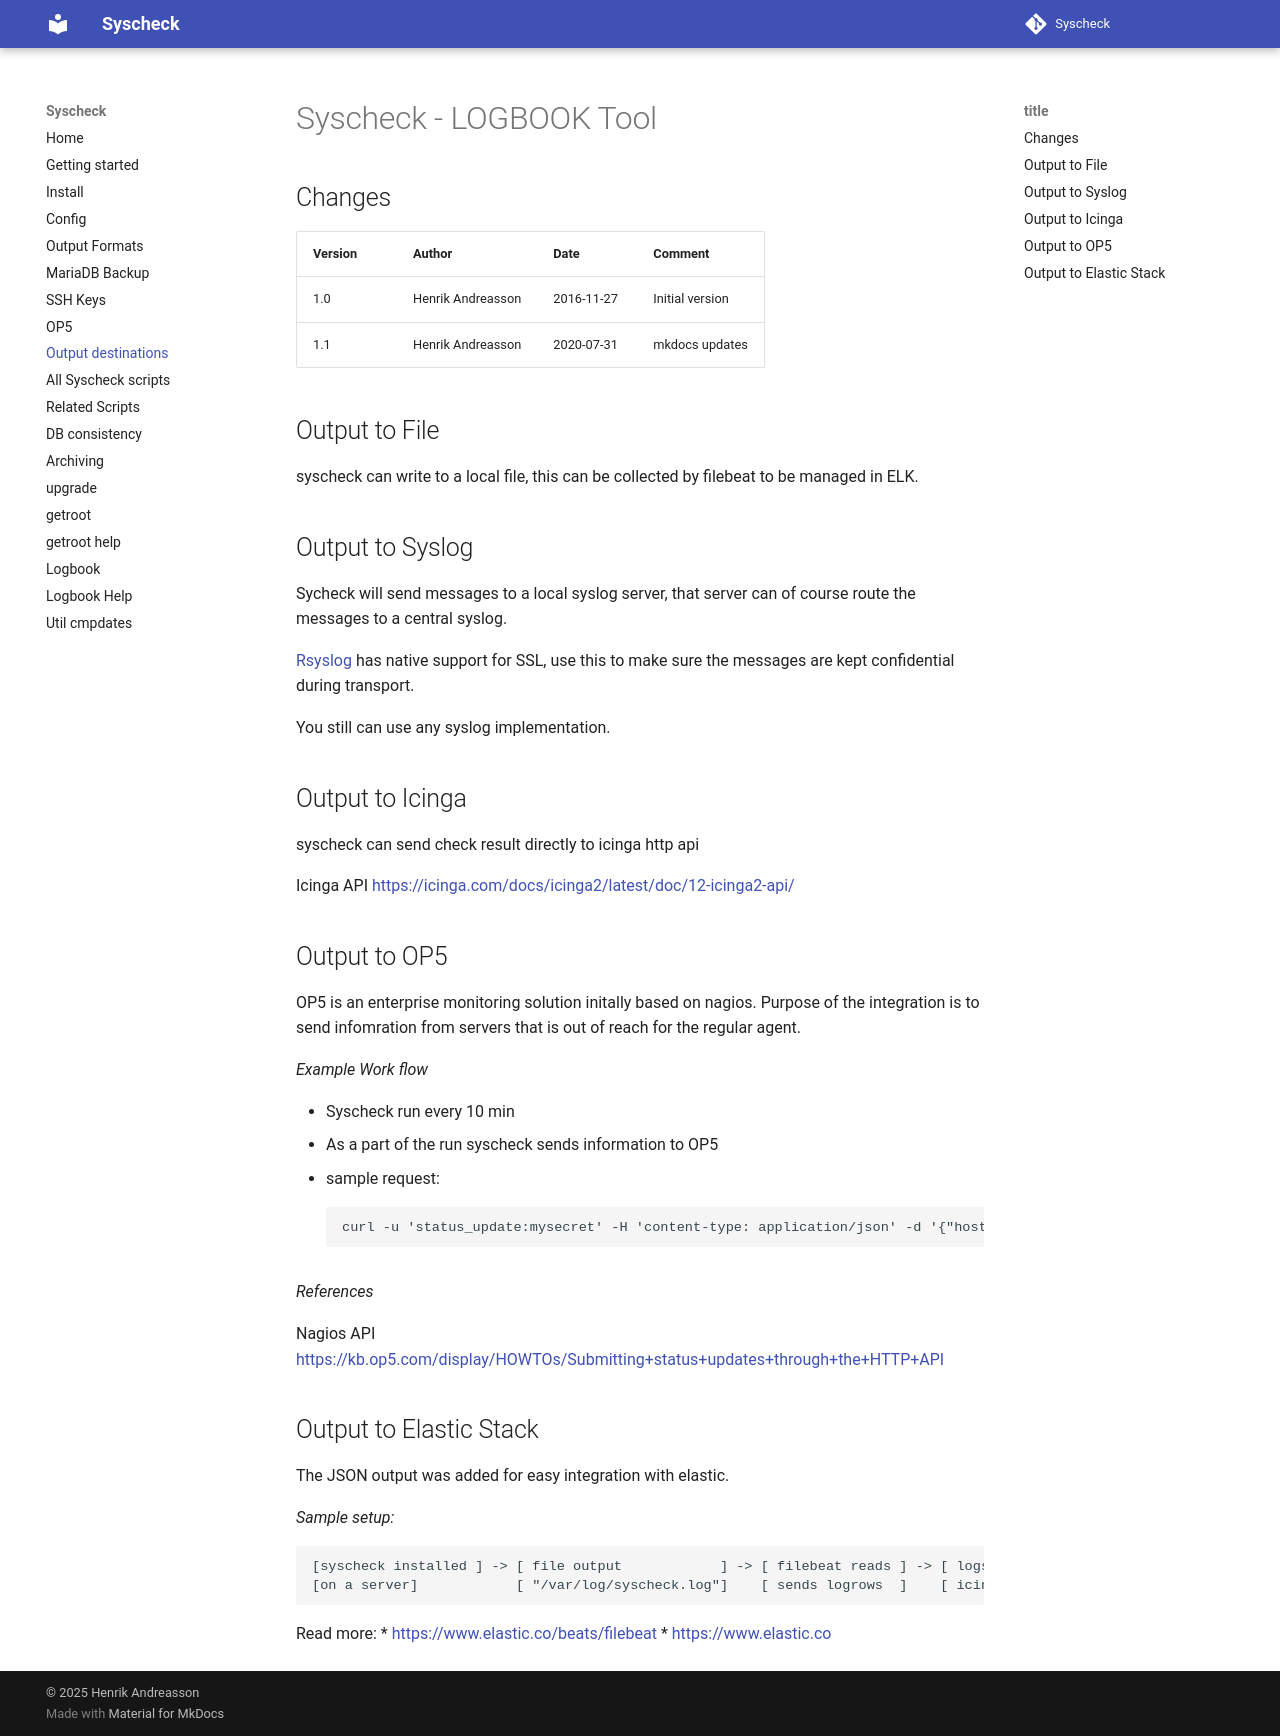

repository: henrik-andreasson/syscheck · page: output-destinations/index.html · generator: mkdocs


# Syscheck - LOGBOOK Tool


## Changes

|Version   |Author             |Date        |Comment                      |
|----------|-------------------|------------|-----------------------------|
| 1.0      | Henrik Andreasson | 2016-11-27 | Initial version             |
| 1.1      | Henrik Andreasson | 2020-07-31 | mkdocs updates              |


## Output to File


syscheck can write to a local file, this can be collected by filebeat to be managed in ELK.

## Output to  Syslog


Sycheck will send messages to a local syslog server, that server can of course route the messages to a central syslog.

[Rsyslog](http://www.rsyslog.com/doc-rsyslog_secure_tls.html) has native support for SSL, use this to make sure the messages are kept confidential during transport.

You still can use any syslog implementation.

## Output to  Icinga

syscheck can send check result directly to icinga  http api

Icinga API <https://icinga.com/docs/icinga2/latest/doc/12-icinga2-api/>

## Output to  OP5


OP5 is an enterprise monitoring solution initally based on nagios.
Purpose of the integration is to send infomration from servers that is out of reach for the regular agent.

*Example Work flow*


* Syscheck run every 10 min
* As a part of the run syscheck sends information to OP5
* sample request:

        curl -u 'status_update:mysecret' -H 'content-type: application/json' -d '{"host_name":"example_host_1","service_description":"Example service", "status_code":"2","plugin_output":"Example issue has occurred"}' 'https://monitorserver/api/command/PROCESS_SERVICE_CHECK_RESULT'

*References*

Nagios API <https://kb.op5.com/display/HOWTOs/Submitting+status+updates+through+the+HTTP+API>

## Output to  Elastic Stack

The JSON output was added for easy integration with elastic.

*Sample setup:*

```
[syscheck installed ] -> [ file output            ] -> [ filebeat reads ] -> [ logstash     ] -> [ icinga   ]
[on a server]            [ "/var/log/syscheck.log"]    [ sends logrows  ]    [ icinga ouput ]    [ alerting ]
```

Read more:
* <https://www.elastic.co/beats/filebeat>
* <https://www.elastic.co>
